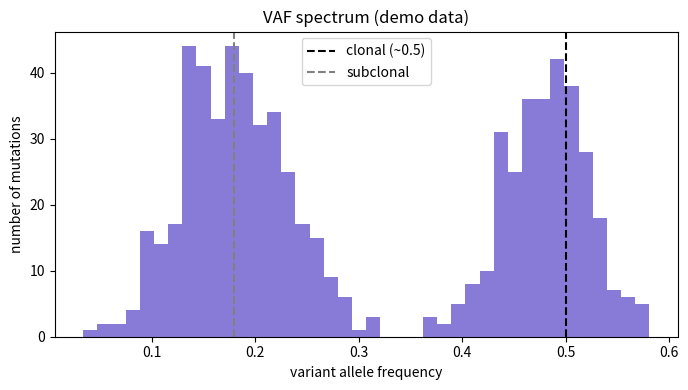

The script that saved this image:
import os, numpy as np, matplotlib; matplotlib.use("Agg")
import matplotlib.pyplot as plt
os.makedirs("figures",exist_ok=True); os.makedirs("results",exist_ok=True)
rng=np.random.default_rng(9)
clonal=rng.normal(0.48,0.04,300); sub=rng.normal(0.18,0.05,400)
vaf=np.clip(np.concatenate([clonal,sub]),0,1)
plt.figure(figsize=(7,4)); plt.hist(vaf,bins=40,color="slateblue",alpha=.8)
plt.axvline(0.5,ls="--",c="k",label="clonal (~0.5)"); plt.axvline(0.18,ls="--",c="grey",label="subclonal")
plt.xlabel("variant allele frequency"); plt.ylabel("number of mutations")
plt.title("VAF spectrum (demo data)"); plt.legend()
plt.tight_layout(); plt.savefig("figures/demo.png",dpi=150)
open("results/summary.txt","w").write(f"{len(vaf)} mutations, clonal+subclonal peaks\n"); print("ok")
